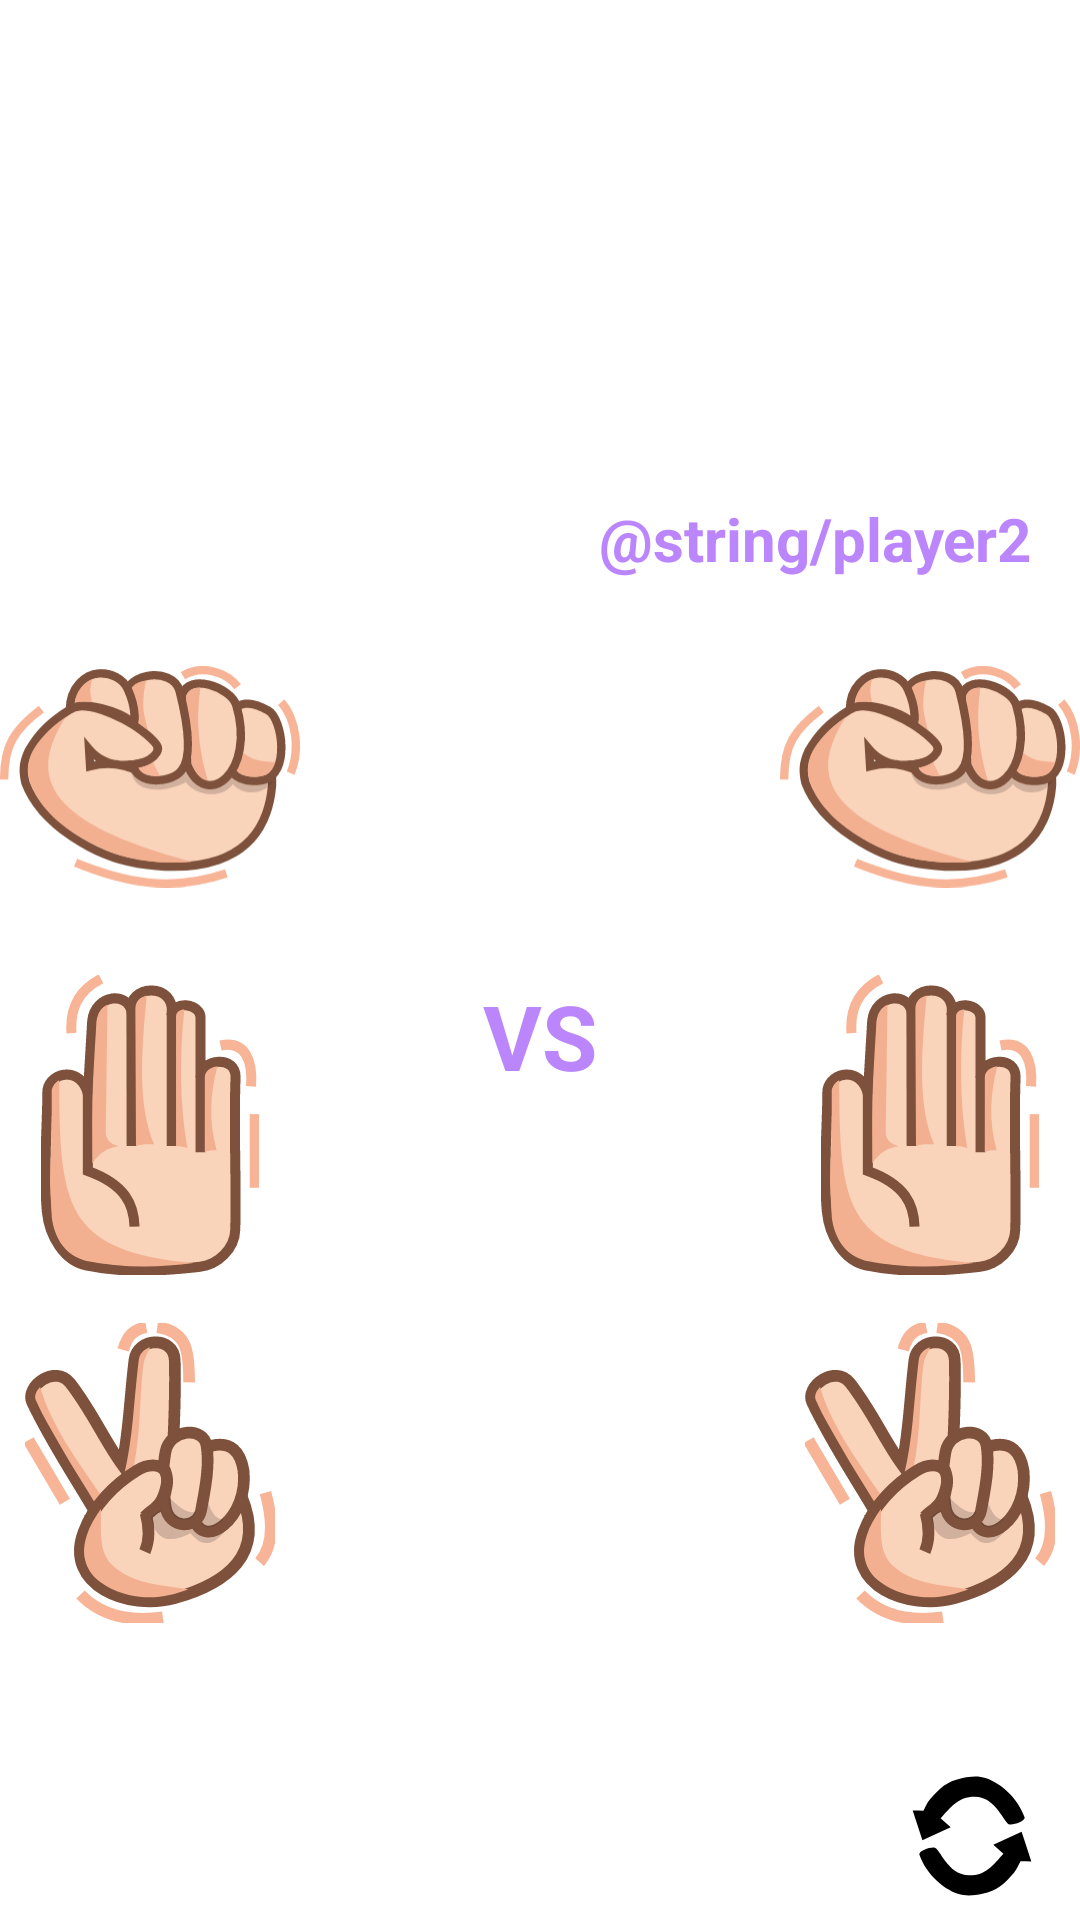

Android layout source for this screen:
<!-- AndroidManifest.xml: application theme Theme.GameSuitChallenge -->
<!-- res/layout/activity_player.xml -->
<?xml version="1.0" encoding="utf-8"?>
<androidx.constraintlayout.widget.ConstraintLayout xmlns:android="http://schemas.android.com/apk/res/android"
    xmlns:app="http://schemas.android.com/apk/res-auto"
    xmlns:tools="http://schemas.android.com/tools"
    android:layout_width="match_parent"
    android:layout_height="match_parent"
    tools:context=".view.game.PlayerActivity">

    <ImageView
        android:id="@+id/ivTitle"
        android:layout_width="150dp"
        android:layout_height="150dp"
        android:layout_marginTop="16dp"
        android:contentDescription="@string/logo"
        app:layout_constraintEnd_toEndOf="parent"
        app:layout_constraintStart_toStartOf="parent"
        app:layout_constraintTop_toTopOf="parent" />

    <TextView
        android:id="@+id/tvPlayer"
        android:layout_width="wrap_content"
        android:layout_height="wrap_content"
        android:layout_marginStart="16dp"
        android:textColor="@color/purple_200"
        android:textSize="20sp"
        android:textStyle="bold"
        app:layout_constraintStart_toStartOf="parent"
        app:layout_constraintTop_toBottomOf="@id/ivTitle"
        tools:text="@string/player" />

    <ImageButton
        android:id="@+id/imgBtnRock"
        android:layout_width="100dp"
        android:layout_height="100dp"
        android:layout_marginTop="16dp"
        android:background="@android:color/transparent"
        android:contentDescription="@string/rock"
        android:scaleType="centerInside"
        android:src="@drawable/ic_batu"
        app:layout_constraintStart_toStartOf="parent"
        app:layout_constraintTop_toBottomOf="@id/tvPlayer" />

    <ImageView
        android:id="@+id/imgBtnPaper"
        android:layout_width="100dp"
        android:layout_height="100dp"
        android:layout_marginTop="16dp"
        android:contentDescription="@string/paper"
        android:src="@drawable/ic_kertas"
        app:layout_constraintStart_toStartOf="parent"
        app:layout_constraintTop_toBottomOf="@id/imgBtnRock" />

    <ImageView
        android:id="@+id/imgBtnScissor"
        android:layout_width="100dp"
        android:layout_height="100dp"
        android:layout_marginTop="16dp"
        android:contentDescription="@string/scissor"
        android:src="@drawable/ic_gunting"
        app:layout_constraintStart_toStartOf="parent"
        app:layout_constraintTop_toBottomOf="@id/imgBtnPaper" />

    <TextView
        android:id="@+id/tvVs"
        android:layout_width="wrap_content"
        android:layout_height="wrap_content"
        android:layout_marginTop="50dp"
        android:maxLines="2"
        android:padding="10dp"
        android:text="@string/versus"
        android:textColor="@color/purple_200"
        android:textSize="30sp"
        android:textStyle="bold"
        app:layout_constraintBottom_toBottomOf="parent"
        app:layout_constraintEnd_toEndOf="parent"
        app:layout_constraintStart_toStartOf="parent"
        app:layout_constraintTop_toTopOf="parent" />

    <TextView
        android:id="@+id/tvPlayer2"
        android:layout_width="wrap_content"
        android:layout_height="wrap_content"
        android:layout_marginEnd="16dp"
        android:text="@string/player2"
        android:textColor="@color/purple_200"
        android:textSize="20sp"
        android:textStyle="bold"
        app:layout_constraintBottom_toBottomOf="@id/tvPlayer"
        app:layout_constraintEnd_toEndOf="parent"
        app:layout_constraintTop_toTopOf="@id/tvPlayer" />

    <ImageButton
        android:id="@+id/imgBtnRock1"
        android:layout_width="100dp"
        android:layout_height="100dp"
        android:layout_marginStart="35dp"
        android:layout_marginTop="16dp"
        android:contentDescription="@string/rock"
        android:src="@drawable/ic_batu"
        android:background="@android:color/transparent"
        android:scaleType="centerInside"
        app:layout_constraintEnd_toEndOf="parent"
        app:layout_constraintTop_toBottomOf="@id/tvPlayer2" />

    <ImageButton
        android:id="@+id/imgBtnPaper1"
        android:layout_width="100dp"
        android:layout_height="100dp"
        android:layout_marginTop="16dp"
        android:contentDescription="@string/paper"
        android:src="@drawable/ic_kertas"
        android:background="@android:color/transparent"
        android:scaleType="fitCenter"
        app:layout_constraintEnd_toEndOf="parent"
        app:layout_constraintTop_toBottomOf="@id/imgBtnRock1" />

    <ImageButton
        android:id="@+id/imgBtnScissor1"
        android:layout_width="100dp"
        android:layout_height="100dp"
        android:layout_marginTop="16dp"
        android:contentDescription="@string/scissor"
        android:background="@android:color/transparent"
        android:scaleType="fitCenter"
        android:src="@drawable/ic_gunting"
        app:layout_constraintEnd_toEndOf="parent"
        app:layout_constraintTop_toBottomOf="@id/imgBtnPaper1" />

    <ImageView
        android:id="@+id/imgBtnRetry"
        android:layout_width="wrap_content"
        android:layout_height="wrap_content"
        android:layout_marginEnd="16dp"
        android:background="@android:color/transparent"
        android:contentDescription="@string/retry"
        android:src="@drawable/ic_refresh"
        app:layout_constraintBottom_toBottomOf="parent"
        app:layout_constraintEnd_toEndOf="parent"
        app:layout_constraintTop_toBottomOf="@id/imgBtnScissor1"
        app:layout_constraintVertical_bias="0.863" />

</androidx.constraintlayout.widget.ConstraintLayout>
<!-- resources referenced by this layout -->
<resources>
  <color name="purple_200">#FFBB86FC</color>
  <!-- drawable ic_batu: vector/xml drawable (drawable, 5388 chars, omitted) -->
  <!-- drawable ic_gunting: vector/xml drawable (drawable, 5368 chars, omitted) -->
  <!-- drawable ic_kertas: vector/xml drawable (drawable, 3847 chars, omitted) -->
  <!-- drawable ic_refresh (drawable) -->
  <vector xmlns:android="http://schemas.android.com/apk/res/android"
      android:width="40.1552dp"
      android:height="40.1645dp"
      android:viewportWidth="1049.55"
      android:viewportHeight="966.49">
    <path
        android:fillColor="#FF000000"
        android:pathData="M711.32,553.64c29.44,23.92 58.88,47.84 88.31,71.75 -87.96,89.89 -155.01,175.59 -299.7,174.84 -189.61,-0.98 -256.25,-220.82 -305.45,-224.12 -49.2,-3.3 -139.54,31.27 -129.34,58.36 57.06,151.53 201.62,272.32 335.97,314.36 68.73,21.5 143.93,14.07 214.16,0 131.02,-26.25 193.21,-79.54 278.19,-172.21 23.8,-25.96 37.53,-59.61 56.3,-89.42 31.28,0.37 62.56,0.73 93.83,1.1 -28.33,-79.48 -56.67,-158.96 -85,-238.45 -82.43,34.59 -164.85,69.18 -247.28,103.77z"/>
    <path
        android:fillColor="#FF000000"
        android:pathData="M338.22,412.85c-29.44,-23.92 -58.88,-47.84 -88.31,-71.75 87.96,-89.89 155.01,-175.59 299.7,-174.84 189.61,0.98 256.25,220.82 305.45,224.12 49.2,3.3 139.54,-31.27 129.34,-58.36 -57.06,-151.53 -201.62,-272.32 -335.97,-314.36 -68.73,-21.5 -143.93,-14.07 -214.16,0 -131.02,26.25 -193.21,79.54 -278.19,172.21 -23.8,25.96 -37.53,59.61 -56.3,89.42 -31.28,-0.37 -62.56,-0.73 -93.83,-1.1 28.33,79.48 56.67,158.96 85,238.45 82.43,-34.59 164.85,-69.18 247.28,-103.77z"/>
  </vector>
  <string name="logo">Logo</string>
  <string name="paper">Paper</string>
  <string name="player">Player</string>
  <string name="retry">Retry</string>
  <string name="rock">Rock</string>
  <string name="scissor">Scissor</string>
  <string name="versus">VS</string>
  <style name="Theme.GameSuitChallenge" parent="Theme.MaterialComponents.DayNight.DarkActionBar">
          
          <item name="colorPrimary">@color/purple_500</item>
          <item name="colorPrimaryVariant">@color/purple_700</item>
          <item name="colorOnPrimary">@color/white</item>
          
          <item name="colorSecondary">@color/teal_200</item>
          <item name="colorSecondaryVariant">@color/teal_700</item>
          <item name="colorOnSecondary">@color/black</item>
          
          <item name="android:statusBarColor" tools:targetApi="l">?attr/colorPrimaryVariant</item>
          
      </style>
  <color name="purple_500">#FF6200EE</color>
  <color name="purple_700">#FF3700B3</color>
  <color name="white">#FFFFFFFF</color>
  <color name="teal_200">#FF03DAC5</color>
  <color name="teal_700">#FF018786</color>
  <color name="black">#FF000000</color>
</resources>
